Run: headless pygame with SDL's dummy video driver; simulated clock (each Clock.tick advances the game by its frame time, no real sleeping); random seed 0; keys injected as events and as key.get_pressed() state; no mouse input.
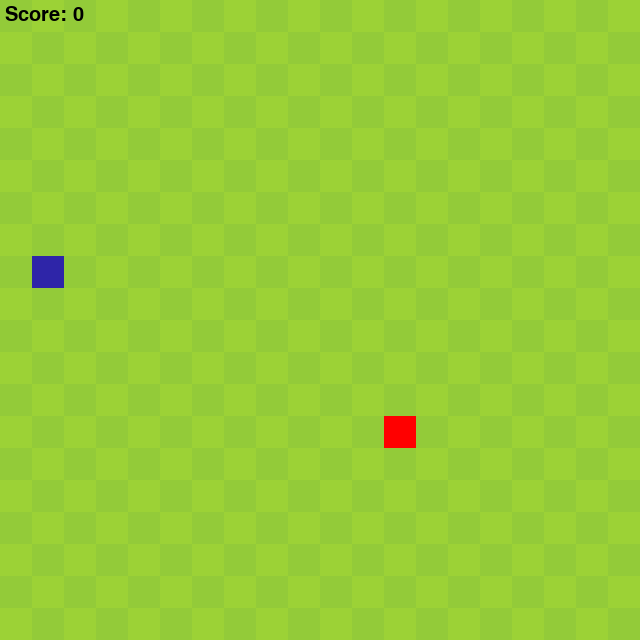
Frame 1 of 4 · flips 1–60 · no input
Frame 2 of 4 · flips 61–180 · tapped SPACE, RETURN · held RIGHT (→), D · screen unchanged from frame 1, image omitted
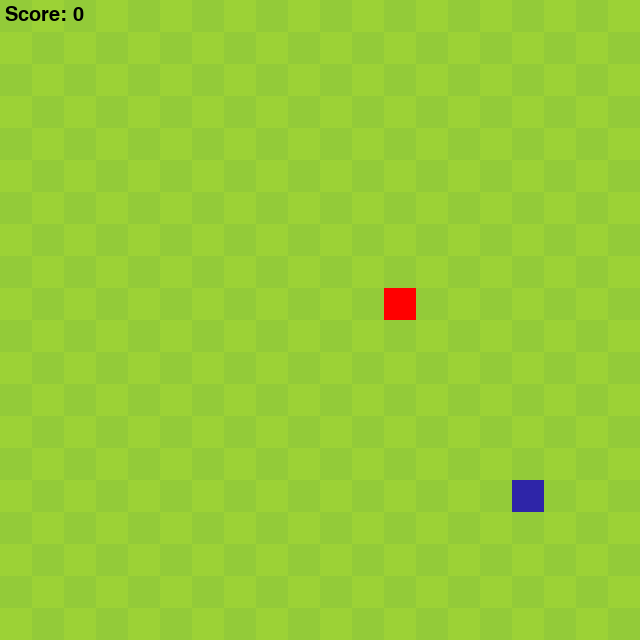
Frame 3 of 4 · flips 181–300 · held DOWN (↓), S
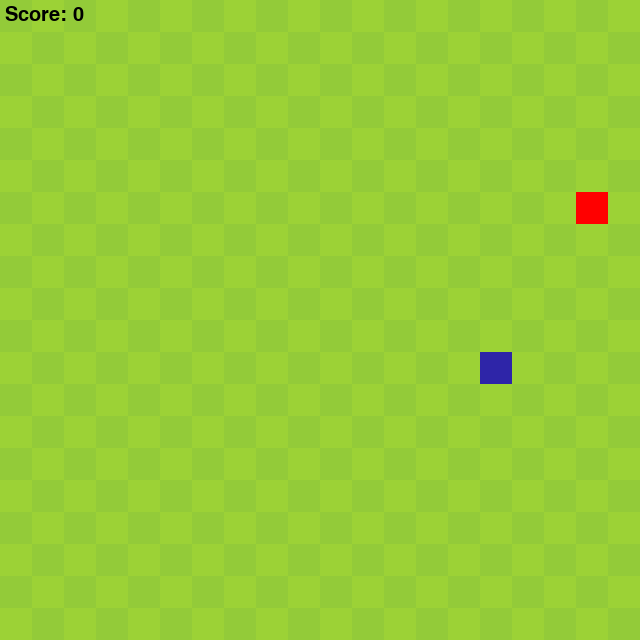
Frame 4 of 4 · flips 301–420 · held LEFT (←), A, UP (↑), W

The pygame program that drew these frames:

import pygame, sys, random, math 
#Constants
HEIGHT = 640
WIDTH = 640
PIXELS = 32
SQUARES = int(WIDTH/PIXELS)

#Colors
BG1 = (156,210,54)
BG2 = (147,203,57)
RED = (255,0,0)
PURP = (46, 37, 168)
BLACK = (0,0,0)

#Class
class Background:
    def draw(self, surface):
        surface.fill(BG1)
        counter = 0 #when to paint a square the second color
        for row in range(SQUARES):
            for col in range(SQUARES):
                if counter % 2 == 0:
                    pygame.draw.rect(surface, BG2, (col * PIXELS, row * PIXELS, PIXELS, PIXELS))
                if col == SQUARES - 1:
                    continue    
                counter += 1
class Apple:
    def __init__(self): #init: constructor method - create our object. Self parameter allows us to access the attributes and methods of the class in python.
        self.color = RED
        self.spawn()

    def spawn(self):
        self.posX = random.randrange(0, WIDTH, PIXELS)
        self.posY = random.randrange(0, HEIGHT, PIXELS)

    def draw(self, surface):
        pygame.draw.rect(surface, self.color, (self.posX, self.posY, PIXELS, PIXELS))
class Snake:
    def __init__(self):
        self.color = PURP
        self.headX = random.randrange(0, WIDTH, PIXELS)
        self.headY = random.randrange(0, HEIGHT, PIXELS)
        self.state = "STOP" #var can either be STOP, UP, DOWN, RIGHT, OR LEFT
        self.bodies = []
        self.body_color = 20
    
    def move_head(self):
        if self.state == "UP":
            self.headY -= PIXELS
        elif self.state == "DOWN":
            self.headY += PIXELS
        elif self.state == "RIGHT":
            self.headX += PIXELS
        elif self.state == "LEFT":
            self.headX -= PIXELS
    
    def move_body(self):
        if len(self.bodies) > 0:
            for i in range(len(self.bodies)-1,-1,-1):
                if i == 0:
                    self.bodies[0].posX = self.headX
                    self.bodies[0].posY = self.headY
                else:
                    self.bodies[i].posX = self.bodies[i-1].posX
                    self.bodies[i].posY = self.bodies[i-1].posY

    def add_body(self):
        body = Body((46,37,self.body_color + 10), self.headX, self.headY)
        self.bodies.append(body)
    
    def draw(self, surface):
        pygame.draw.rect(surface, self.color, (self.headX, self.headY, PIXELS, PIXELS))
        if len(self.bodies) > 0:
            for body in self.bodies:
                body.draw(surface)

    def die(self):
        self.headX = random.randrange(0, WIDTH, PIXELS)
        self.headY = random.randrange(0, HEIGHT, PIXELS)
        self.bodies = []
        self.body_color = 50
        self.state = "STOP"
class Collision:
    def bt_snake_and_apple(self, snake, apple):
        distance = math.sqrt(math.pow((snake.headX-apple.posX),2) + math.pow((snake.headY-apple.posY),2))
        return distance < PIXELS
    def bt_snake_and_walls(self,snake):
        if snake.headX < 0 or snake.headX > WIDTH - PIXELS or snake.headY < 0 or snake.headY > HEIGHT - PIXELS:
            return True
        return False
    def bt_head_and_body(self,snake):
        for body in snake.bodies:
            distance = math.sqrt(math.pow((snake.headX-body.posX),2) + math.pow((snake.headY-body.posY),2))
            if distance < PIXELS:
                return True
        return False
class Body:
    def __init__(self, color, posX, posY):
        self.color = color
        self.posX = posX
        self.posY = posY
    def draw(self, surface):
        pygame.draw.rect(surface, self.color, (self.posX, self.posY, PIXELS, PIXELS))
class Score:
    def __init__(self):
        self.points = 0
        self.font = pygame.font.SysFont('monospace', 30, bold = False)
        self.highscore = 0
    def increase(self):
        self.points += 100
    def reset(self):
        self.points = 0
    def show(self, surface):
        lbl = self.font.render("Score: " +str(self.points),1, BLACK)
        surface.blit(lbl,(5,5))
    def highscoreshow(self, surface):
        lbl = self.font.render("HighScore: " +str(self.highscore),1, BLACK)
        surface.blit(lbl,(320,5))
#Main fct:
def main():
   pygame.init()
   screen  = pygame.display.set_mode((WIDTH, HEIGHT))
   pygame.display.set_caption("Snake")

   #Objects
   background = Background()
   apple = Apple()
   snake = Snake()
   collision = Collision()
   score = Score()

   #MainLoop
   while True:
        background.draw(screen)
        snake.draw(screen)
        apple.draw(screen)
        score.show(screen)
        for event in pygame.event.get():
            if event.type == pygame.QUIT:
                sys.exit()
            if event.type == pygame.KEYDOWN:
                if event.key == pygame.K_UP:
                    if snake.state != "DOWN":
                        snake.state = "UP"
                if event.key == pygame.K_DOWN:
                    if snake.state != "UP":
                        snake.state = "DOWN"
                if event.key == pygame.K_RIGHT:
                    if snake.state != "LEFT":
                        snake.state = "RIGHT"
                if event.key == pygame.K_LEFT:
                    if snake.state != "RIGHT":
                        snake.state = "LEFT"
                if event.key == pygame.K_SPACE:
                    snake.state = "STOP"

        if collision.bt_snake_and_apple(snake,apple):
            apple.spawn()
            snake.add_body()
            score.increase()
        #movement
        if snake.state != "STOP":
            snake.move_body()
            snake.move_head()
        if collision.bt_snake_and_walls(snake):
            snake.die()
            apple.spawn()
            score.reset()
            score.highscore = score.points
        if collision.bt_head_and_body(snake):
            snake.die()
            apple.spawn()
            score.reset()
        pygame.time.delay(100)
        pygame.display.update() #updates game screen.
main()
